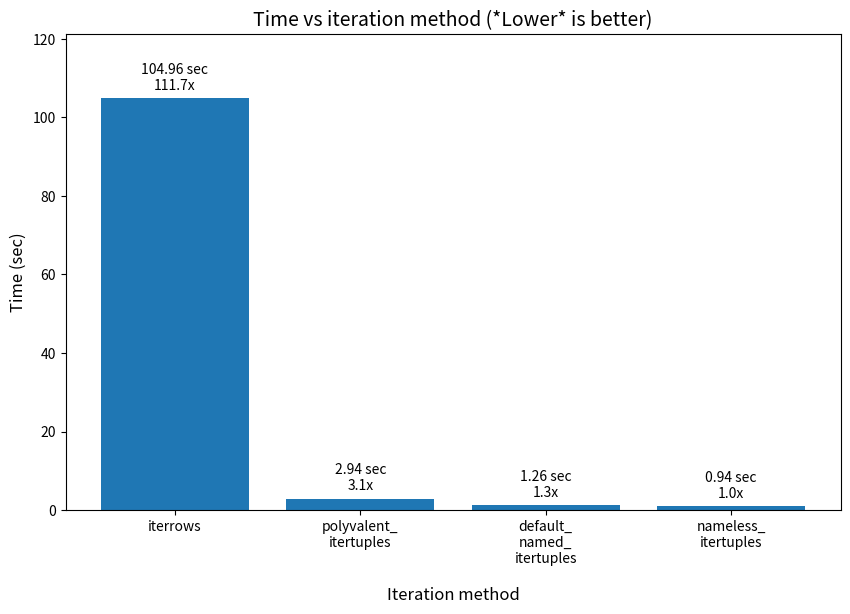

Here is the Python script that generated this plot:
#!/usr/bin/env python3

"""
This file is part of eRCaGuy_hello_world:
https://github.com/ElectricRCAircraftGuy/eRCaGuy_hello_world

[redacted]
Sept. 2023

Learn to manually type in and plot bar charts using Matplotlib and possibly Pandas. I'm making plots
to go with this answer that I helped edit: https://stackoverflow.com/a/59413206/4561887. See the
bottom of that answer for the results I am using herein.

Status: done and works!
- This is an EXCELLENT plotting demo, and auto-text-labeling demo, for bar charts!
- It also demonstrates the use of **list comprehension** to add text labels to each bar in a bar.
See also "pandas_dataframe_iteration_vs_vectorization_vs_list_comprehension_speed_tests.py".

keywords: bar charts, bar chart, bar plot, bar plots, plot, plots, matplotlib, pandas, python,
automatically add text labels to plots charts add text labels to bars

Check this script with `pylint` v2.0.0 or later. See "eRCaGuy_hello_world/python/README.md" for
installation instructions to install the latest version from GitHub.
For a list of all error codes, such as `C0301`, `C0116`, `W0105`, etc., see here:
https://pylint.pycqa.org/en/latest/messages/messages_list.html
```bash
pylint pandas_plot_bar_chart_better_GREAT_AUTOLABEL_DATA
```

Run command:
```bash
./pandas_plot_bar_chart_better_GREAT_AUTOLABEL_DATA
# OR
python3 pandas_plot_bar_chart_better_GREAT_AUTOLABEL_DATA
```

References:
1. "eRCaGuy_hello_world/python/pandas_dataframe_iteration_vs_vectorization_vs_list_comprehension_speed_tests.py"
1. GitHub CoPilot
1. Online resources, such as this answer: https://stackoverflow.com/a/55557758/4561887
1.

"""

import matplotlib.pyplot as plt
import pandas as pd

def add_newlines_every_n_chars(s, n):
    """
    Add a newline character to a string at the nearest underscore to the nth character. This is
    useful for making long labels fit on a plot.
    - Aided by GitHub CoPilot

    TODO:
    1. [ ] add unit tests
    1. [ ] think through this really deeply and make sure it's correct. I'm not sure it's right, and
       it could easily have some "off by one" type problems in the logic and indexing!
    """
    # return '\n'.join(s[i:i+n] for i in range(0, len(s), n))

    remaining_chars = len(s)
    i_start = 0

    while remaining_chars > n:
        # debugging
        # print(f"remaining_chars = {remaining_chars}")
        # print(f"i_start = {i_start}")

        # Find the nearest underscore to the nth character
        split_index = s.find('_', i_start + n//2, i_start + n + n//2)

        if split_index == -1:
            # If there is no underscore in the range, split at the nth character
            split_index = i_start + n
            if split_index >= len(s):
                break

        split_index += 1  # go to the right of the underscore we just found
        if split_index >= len(s):
            break

        # Split the string
        s = s[:split_index] + '\n' + s[split_index:]

        remaining_chars = len(s) - split_index
        i_start = split_index

    return s


results_dict = {
    "Method": ["iterrows", "default_named_itertuples", "nameless_itertuples", "polyvalent_itertuples"],
    "Time_sec": [104.96, 1.26, 0.94, 2.94],
}

results_df = pd.DataFrame(results_dict) # columns are "Method" and "Time_sec"
results_df = results_df.sort_values(by="Time_sec", axis='rows', ascending=False)
# Be sure to reset the indices after sorting, or else the indices will be sorted out of their
# original order now too!
# - Note: this defaults to `drop=False`, which means the old indices will be kept in a new column
#   called "index" now. If you want to drop the old indices instead of putting them into a new
#   column, pass argument `drop=True`.
results_df = results_df.reset_index()

results_df["Method_short_names"] = results_df["Method"].apply(
    lambda s: add_newlines_every_n_chars(s, 12))

# create a bar chart
fig = plt.figure(figsize=(10, 7))  # default is `(6.4, 4.8)` inches
plt.bar(results_df["Method_short_names"], results_df["Time_sec"])
plt.title('Time vs iteration method (*Lower* is better)', fontsize=14)
plt.xlabel('Iteration method', labelpad=15, fontsize=12) # use labelpad to lower the label
plt.ylabel('Time (sec)', fontsize=12)

# Prepare to add text labels to each bar
results_df["text_x"] = results_df.index # use the indices as the x-positions
results_df["text_y"] = results_df["Time_sec"] + 0.05*results_df["Time_sec"].max()
results_df["time_multiplier"] = results_df["Time_sec"] / results_df["Time_sec"].min()
results_df["text_label"] = (results_df["Time_sec"].round(3).astype(str) + " sec\n" +
                            results_df["time_multiplier"].round(1).astype(str) + "x")

# Use a list comprehension to actually call `plot.text()` to add a label for each row in the
# dataframe
[
    plt.text(
        text_x,
        text_y,
        text_label,
        horizontalalignment='center',
        verticalalignment='center'
    ) for text_x, text_y, text_label
    # Note: this `[[...]]` syntax is called "double-bracket indexing" and is used to select a subset
    # of columns from the dataframe, kind of like boolean indexing. The inner `[]` brackets create a
    # list from the column names within them, and the outer `[]` brackets accept this list to index
    # into the dataframe and select just this list of columns.
    # - One of the **list comprehension** examples in this answer here uses `.to_numpy()` like this:
    #   https://stackoverflow.com/a/55557758/4561887
    in results_df[[
        "text_x",
        "text_y",
        "text_label"
    ]].to_numpy()  # NB: `.values` works here too, but is deprecated. See:
                   # https://pandas.pydata.org/pandas-docs/stable/reference/api/pandas.DataFrame.values.html
]

print(f"results_df =\n{results_df}")

ymin, ymax = plt.ylim()
plt.ylim(ymin, ymax*1.1)  # add 10% to the top of the y-axis
# increase the whitespace under the figure to leave space for long, wrapping labels
fig.subplots_adjust(bottom=0.2)

plt.show()


# pylint: disable-next=pointless-string-statement
"""
SAMPLE OUTPUT:

eRCaGuy_hello_world$ python/pandas_plot_bar_chart_better_GREAT_AUTOLABEL_DATA
results_df =
   index                 Method  Time_sec  text_x  text_y  time_multiplier          text_label
0      0               iterrows    104.96       0  109.96       111.659574  104.96 sec\n111.7x
1      3  polyvalent_itertuples      2.94       1    7.94         3.127660      2.94 sec\n3.1x
2      1       named_itertuples      1.26       2    6.26         1.340426      1.26 sec\n1.3x
3      2    nameless_itertuples      0.94       3    5.94         1.000000      0.94 sec\n1.0x

[then a plot appears in a new window]

"""
